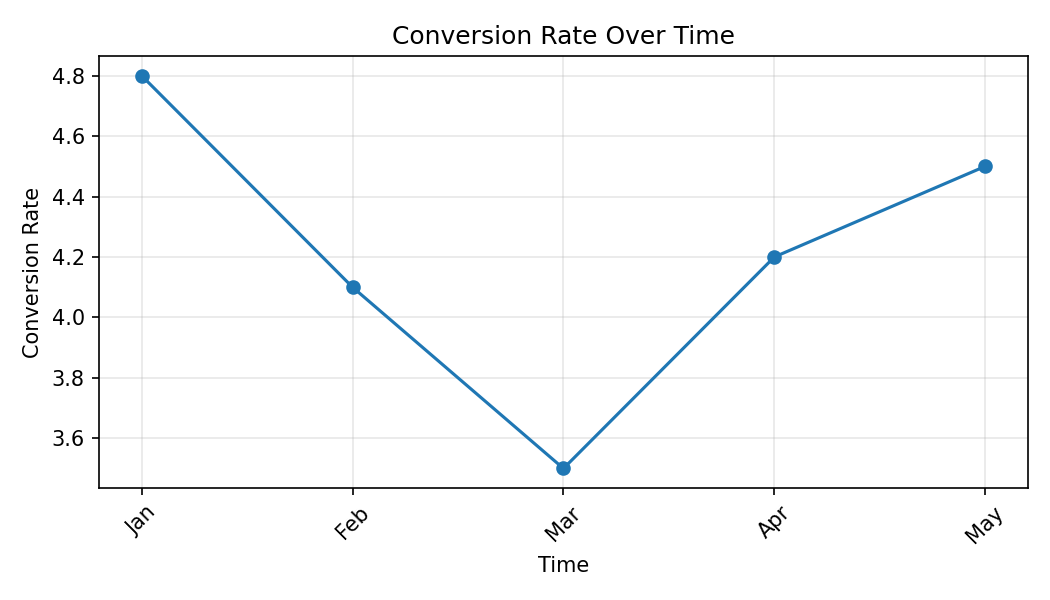

The data file committed next to this chart (first rows):
Month, Conversion Rate
Jan, 4.8
Feb, 4.1
Mar, 3.5
Apr, 4.2
May, 4.5
